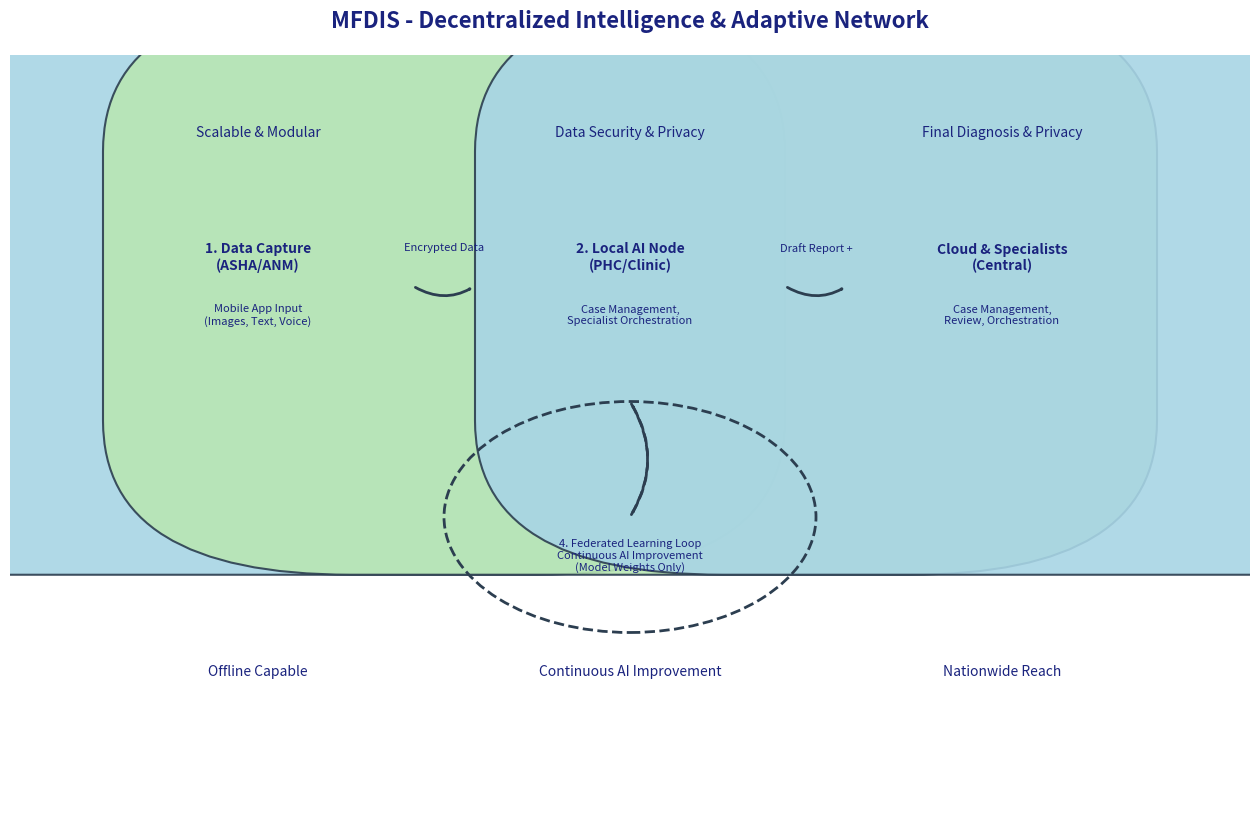

Generate this figure with matplotlib:
import matplotlib.pyplot as plt
import networkx as nx
from matplotlib.patches import Rectangle, Circle, FancyBboxPatch, PathPatch
from matplotlib.path import Path
import matplotlib.patches as patches
import numpy as np

class MFDISVisualizer:
    def __init__(self):
        self.colors = {
            'blue': '#A8D5E5',
            'green': '#B8E6B3',
            'arrow': '#2C3E50',
            'text': '#1A237E',
            'highlight': '#4CAF50'
        }
        
    def create_node(self, ax, x, y, width, height, title, subtitle=None, color='blue', alpha=0.9):
        # Create rounded rectangle
        box = FancyBboxPatch(
            (x - width/2, y - height/2),
            width, height,
            boxstyle=f"round,pad=0.3,rounding_size=0.2",
            fc=self.colors[color],
            ec=self.colors['arrow'],
            alpha=alpha,
            linewidth=1.5
        )
        ax.add_patch(box)
        
        # Add title
        ax.text(x, y + height/4, title,
                ha='center', va='center',
                fontsize=10, fontweight='bold',
                color=self.colors['text'])
                
        if subtitle:
            ax.text(x, y - height/4, subtitle,
                    ha='center', va='center',
                    fontsize=8, color=self.colors['text'],
                    style='italic')
                    
        return box

    def create_curved_arrow(self, ax, start, end, direction='right', color=None, style='-'):
        if color is None:
            color = self.colors['arrow']
            
        connectionstyle = f"arc3,rad={0.3 if direction=='right' else -0.3}"
        arrow = patches.FancyArrowPatch(
            start, end,
            connectionstyle=connectionstyle,
            arrowstyle='->',
            color=color,
            linewidth=2,
            linestyle=style
        )
        ax.add_patch(arrow)
        return arrow

    def add_icon_text(self, ax, x, y, text, fontsize=8):
        ax.text(x, y, text,
                ha='center', va='center',
                fontsize=fontsize,
                color=self.colors['text'])

    def create_decentralized_network(self):
        # Create figure
        fig, ax = plt.subplots(figsize=(16, 10))
        plt.title("MFDIS - Decentralized Intelligence & Adaptive Network",
                 pad=20, fontsize=16, fontweight='bold', color=self.colors['text'])

        # Create main components
        components = {
            'data_capture': {
                'pos': (0.2, 0.7),
                'title': "1. Data Capture\n(ASHA/ANM)",
                'subtitle': "Mobile App Input\n(Images, Text, Voice)",
                'color': 'blue'
            },
            'local_ai': {
                'pos': (0.5, 0.7),
                'title': "2. Local AI Node\n(PHC/Clinic)",
                'subtitle': "Case Management,\nSpecialist Orchestration",
                'color': 'green'
            },
            'cloud': {
                'pos': (0.8, 0.7),
                'title': "Cloud & Specialists\n(Central)",
                'subtitle': "Case Management,\nReview, Orchestration",
                'color': 'blue'
            }
        }

        # Add main components
        for key, comp in components.items():
            self.create_node(ax, comp['pos'][0], comp['pos'][1], 0.25, 0.15,
                           comp['title'], comp['subtitle'], comp['color'])

        # Add Federated Learning Loop
        fl_center = (0.5, 0.4)
        circle = plt.Circle(fl_center, 0.15, fill=False,
                          linestyle='--', color=self.colors['arrow'], linewidth=2)
        ax.add_artist(circle)
        
        self.add_icon_text(ax, fl_center[0], fl_center[1] - 0.05,
                          "4. Federated Learning Loop\nContinuous AI Improvement\n(Model Weights Only)")

        # Add connections
        # Main flow
        self.create_curved_arrow(ax, (0.325, 0.7), (0.375, 0.7))
        self.add_icon_text(ax, 0.35, 0.75, "Encrypted Data")

        self.create_curved_arrow(ax, (0.625, 0.7), (0.675, 0.7))
        self.add_icon_text(ax, 0.65, 0.75, "Draft Report +")

        # Federated learning arrows
        self.create_curved_arrow(ax, (0.5, 0.55), (0.5, 0.4), 'left', style='--')
        self.create_curved_arrow(ax, (0.5, 0.4), (0.5, 0.55), 'right', style='--')

        # Add feature labels at the top
        features_top = [
            (0.2, 0.9, "Scalable & Modular"),
            (0.5, 0.9, "Data Security & Privacy"),
            (0.8, 0.9, "Final Diagnosis & Privacy")
        ]
        
        for x, y, text in features_top:
            self.add_icon_text(ax, x, y, text, 10)

        # Add feature labels at the bottom
        features_bottom = [
            (0.2, 0.2, "Offline Capable"),
            (0.5, 0.2, "Continuous AI Improvement"),
            (0.8, 0.2, "Nationwide Reach")
        ]
        
        for x, y, text in features_bottom:
            self.add_icon_text(ax, x, y, text, 10)

        # Set axis properties
        ax.set_xlim(0, 1)
        ax.set_ylim(0, 1)
        ax.axis('off')

        # Save the figure
        plt.savefig('mfdis_decentralized_network.png', 
                    bbox_inches='tight',
                    dpi=300,
                    facecolor='white',
                    edgecolor='none')
        plt.close()

if __name__ == "__main__":
    visualizer = MFDISVisualizer()
    visualizer.create_decentralized_network()
    print("MFDIS Decentralized Network diagram has been generated as 'mfdis_decentralized_network.png'")
